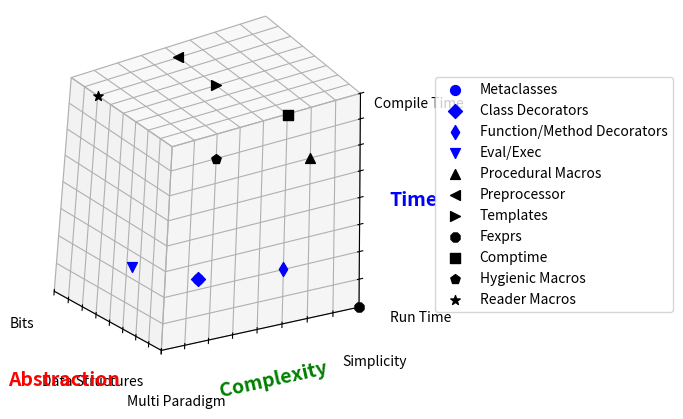

Python code for this plot:
import matplotlib.pyplot as plt
from mpl_toolkits.mplot3d import Axes3D

fig = plt.figure()
ax = plt.axes(projection='3d')

ax.zaxis.set_rotate_label(False)

ax.grid(True)

ax.set_xlabel('Time', fontsize=14, fontweight='bold', color='b')
ax.set_ylabel('Complexity', fontsize=14, fontweight='bold', color='g')
ax.set_zlabel('Abstraction', fontsize=14, fontweight='bold', color='r', labelpad=10)

ax.set_xticks([-1, -0.75, -0.5, -0.25, 0, 0.25, 0.5, 0.75, 1], ['Compile Time', '', '', '', '', '', '', '', 'Run Time'])
ax.set_yticks([-1, -0.75, -0.5, -0.25, 0, 0.25, 0.5, 0.75, 1], ['Simplicity', '', '', '', '', '', '', '', 'Multi Paradigm'])
ax.set_zticks([-1, -0.75, -0.5, -0.25, 0, 0.25, 0.5, 0.75, 1], ['Bits', '', '', '', '', '', '', '', 'Data Structures'], rotation=0, ha='right')

ax.tick_params(axis='x', pad=20)
ax.tick_params(axis='y', pad=15)
ax.tick_params(axis='z', pad=5)

ax.set_xlim(-1, 1)
ax.set_ylim(-1, 1)
ax.set_zlim(-1, 1)

ax.view_init(elev=-47, azim=-50, roll=-124)

# ('h', 'H', '.', 'P', 'X')

ax.scatter(0.5, 0.5, 0.75, color='blue', s=50, marker='o', label='Metaclasses') 
ax.scatter(0.5, 0.5, 0.75, color='blue', s=50, marker='D', label='Class Decorators')
ax.scatter(0.5, -0.25, 1, color='blue', s=50, marker='d', label='Function/Method Decorators')
ax.scatter(0.75, 0.5, -0.5, color='blue', s=50, marker='v', label='Eval/Exec') 
ax.scatter(-0.5, -0.5, 1, color='black', s=50, marker='^', label='Procedural Macros') 
ax.scatter(-1, 0, -0.75, color='black', s=50, marker='<', label='Preprocessor') 
ax.scatter(-1, 0, 0, color='black', s=50, marker='>', label='Templates') # TODO: study more
ax.scatter(1, -1, 1, color='black', s=50, marker='8', label='Fexprs') 
ax.scatter(-0.75, -0.5, 0.5, color='black', s=50, marker='s', label='Comptime') 
ax.scatter(-0.75, 0.5, 1, color='black', s=50, marker='p', label='Hygienic Macros') 
ax.scatter(-1, 1, -0.5, color='black', s=50, marker='*', label='Reader Macros') 

ax.legend(loc='center left', bbox_to_anchor=(1.1, 0.5))

plt.show()
